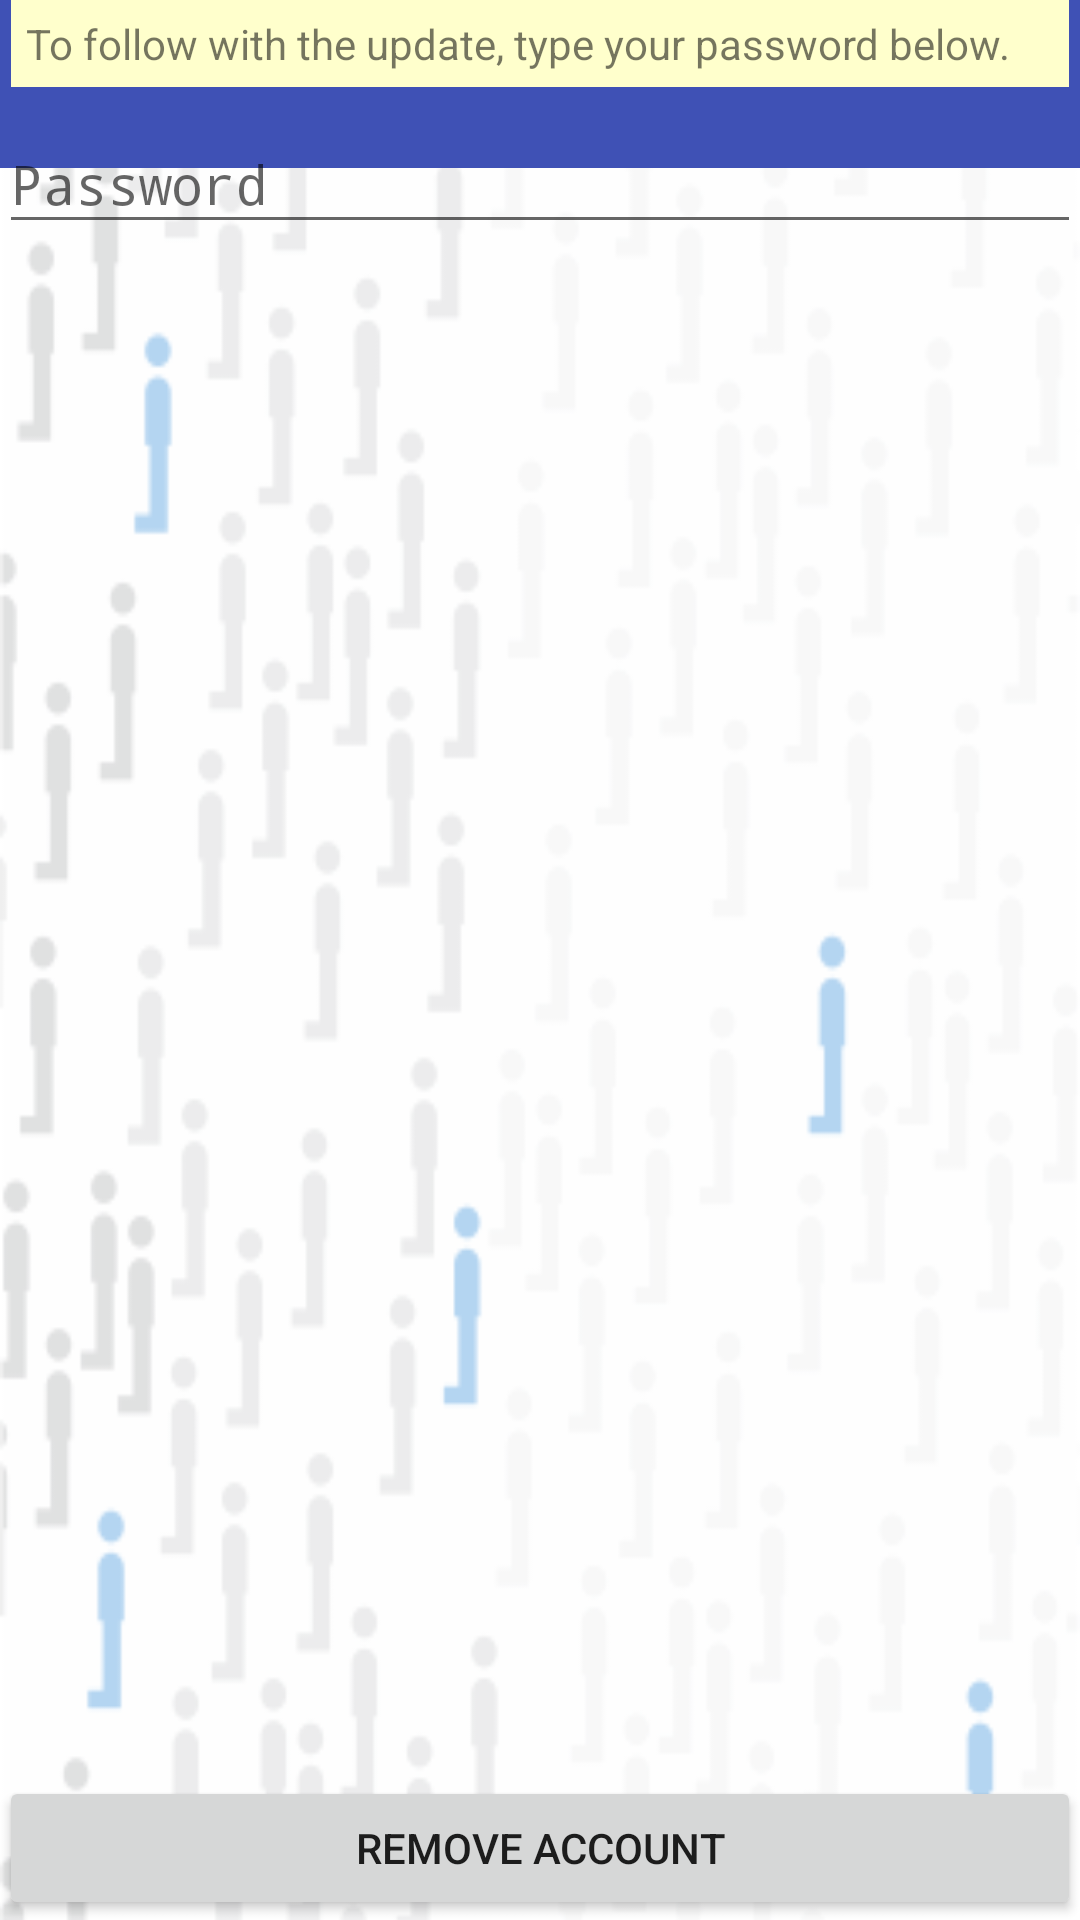

Android layout source for this screen:
<!-- AndroidManifest.xml: activity theme AppTheme.NoActionBar -->
<!-- res/layout/activity_remove_user.xml -->
<?xml version="1.0" encoding="utf-8"?>
<RelativeLayout
    xmlns:android="http://schemas.android.com/apk/res/android"
    xmlns:app="http://schemas.android.com/apk/res-auto"
    xmlns:tools="http://schemas.android.com/tools"
    android:layout_width="match_parent"
    android:layout_height="match_parent"
    android:fitsSystemWindows="true"
    tools:context=".activities.RemoveUserActivity">

    <android.support.design.widget.AppBarLayout
        android:layout_width="match_parent"
        android:layout_height="wrap_content"
        android:theme="@style/AppTheme.AppBarOverlay">

        <android.support.v7.widget.Toolbar
            android:id="@+id/toolbar"
            android:layout_width="match_parent"
            android:layout_height="?attr/actionBarSize"
            android:background="?attr/colorPrimary"
            app:popupTheme="@style/AppTheme.PopupOverlay" />

    </android.support.design.widget.AppBarLayout>

    <include layout="@layout/content_remove_user" />

</RelativeLayout>
<!-- res/layout/content_remove_user.xml (included above) -->
<?xml version="1.0" encoding="utf-8"?>
<ScrollView xmlns:android="http://schemas.android.com/apk/res/android"
    xmlns:app="http://schemas.android.com/apk/res-auto"
    xmlns:tools="http://schemas.android.com/tools"
    android:layout_width="match_parent"
    android:layout_height="match_parent"
    android:fillViewport="true"
    app:layout_behavior="@string/appbar_scrolling_view_behavior"
    tools:context=".activities.RemoveUserActivity"
    tools:showIn="@layout/activity_remove_user">

    <RelativeLayout
        android:layout_width="match_parent"
        android:layout_height="wrap_content"
        android:paddingBottom="@dimen/activity_vertical_margin"
        android:paddingLeft="@dimen/activity_horizontal_margin"
        android:paddingRight="@dimen/activity_horizontal_margin"
        android:paddingTop="@dimen/activity_vertical_margin">

        <TextView
            android:padding="5dp"
            android:background="#ffc"
            android:layout_marginRight="4dp"
            android:layout_marginLeft="4dp"
            android:id="@+id/tv_info"
            android:layout_width="match_parent"
            android:layout_height="wrap_content"
            android:text="@string/password_info"/>

        <android.support.design.widget.TextInputLayout
            android:id="@+id/til_password"
            android:layout_below="@+id/tv_info"
            android:layout_width="match_parent"
            android:layout_height="wrap_content">
            <EditText
                android:id="@+id/password"
                android:layout_width="match_parent"
                android:layout_height="wrap_content"
                android:hint="@string/prompt_password"
                android:imeActionId="@+id/sign_up"
                android:imeActionLabel="@string/action_sign_up_short"
                android:imeOptions="actionUnspecified"
                android:inputType="textPassword"
                android:maxLines="1" />
        </android.support.design.widget.TextInputLayout>

        <Button
            android:id="@+id/bt_logout"
            android:layout_alignParentStart="true"
            android:layout_alignParentBottom="true"
            android:onClick="update"
            android:gravity="center"
            android:text="@string/remove_user"
            android:layout_width="match_parent"
            android:layout_height="wrap_content" />
    </RelativeLayout>
</ScrollView>
<!-- resources referenced by this layout -->
<resources>
  <string name="action_sign_up_short">Record</string>
  <string name="password_info">To follow with the update, type your password below.</string>
  <string name="prompt_password">Password</string>
  <string name="remove_user">Remove account</string>
  <style name="AppTheme.AppBarOverlay" parent="ThemeOverlay.AppCompat.Dark.ActionBar" />
  <style name="AppTheme.PopupOverlay" parent="ThemeOverlay.AppCompat.Light" />
  <style name="AppTheme.NoActionBar">
          <item name="windowActionBar">false</item>
          <item name="windowNoTitle">true</item>
          <item name="colorAccent">@color/colorPrimary</item>
          <item name="android:windowBackground">@drawable/background</item>
      </style>
  <color name="colorPrimary">#3F51B5</color>
  <!-- drawable background: png bitmap (drawable, 18728 bytes) -->
</resources>
